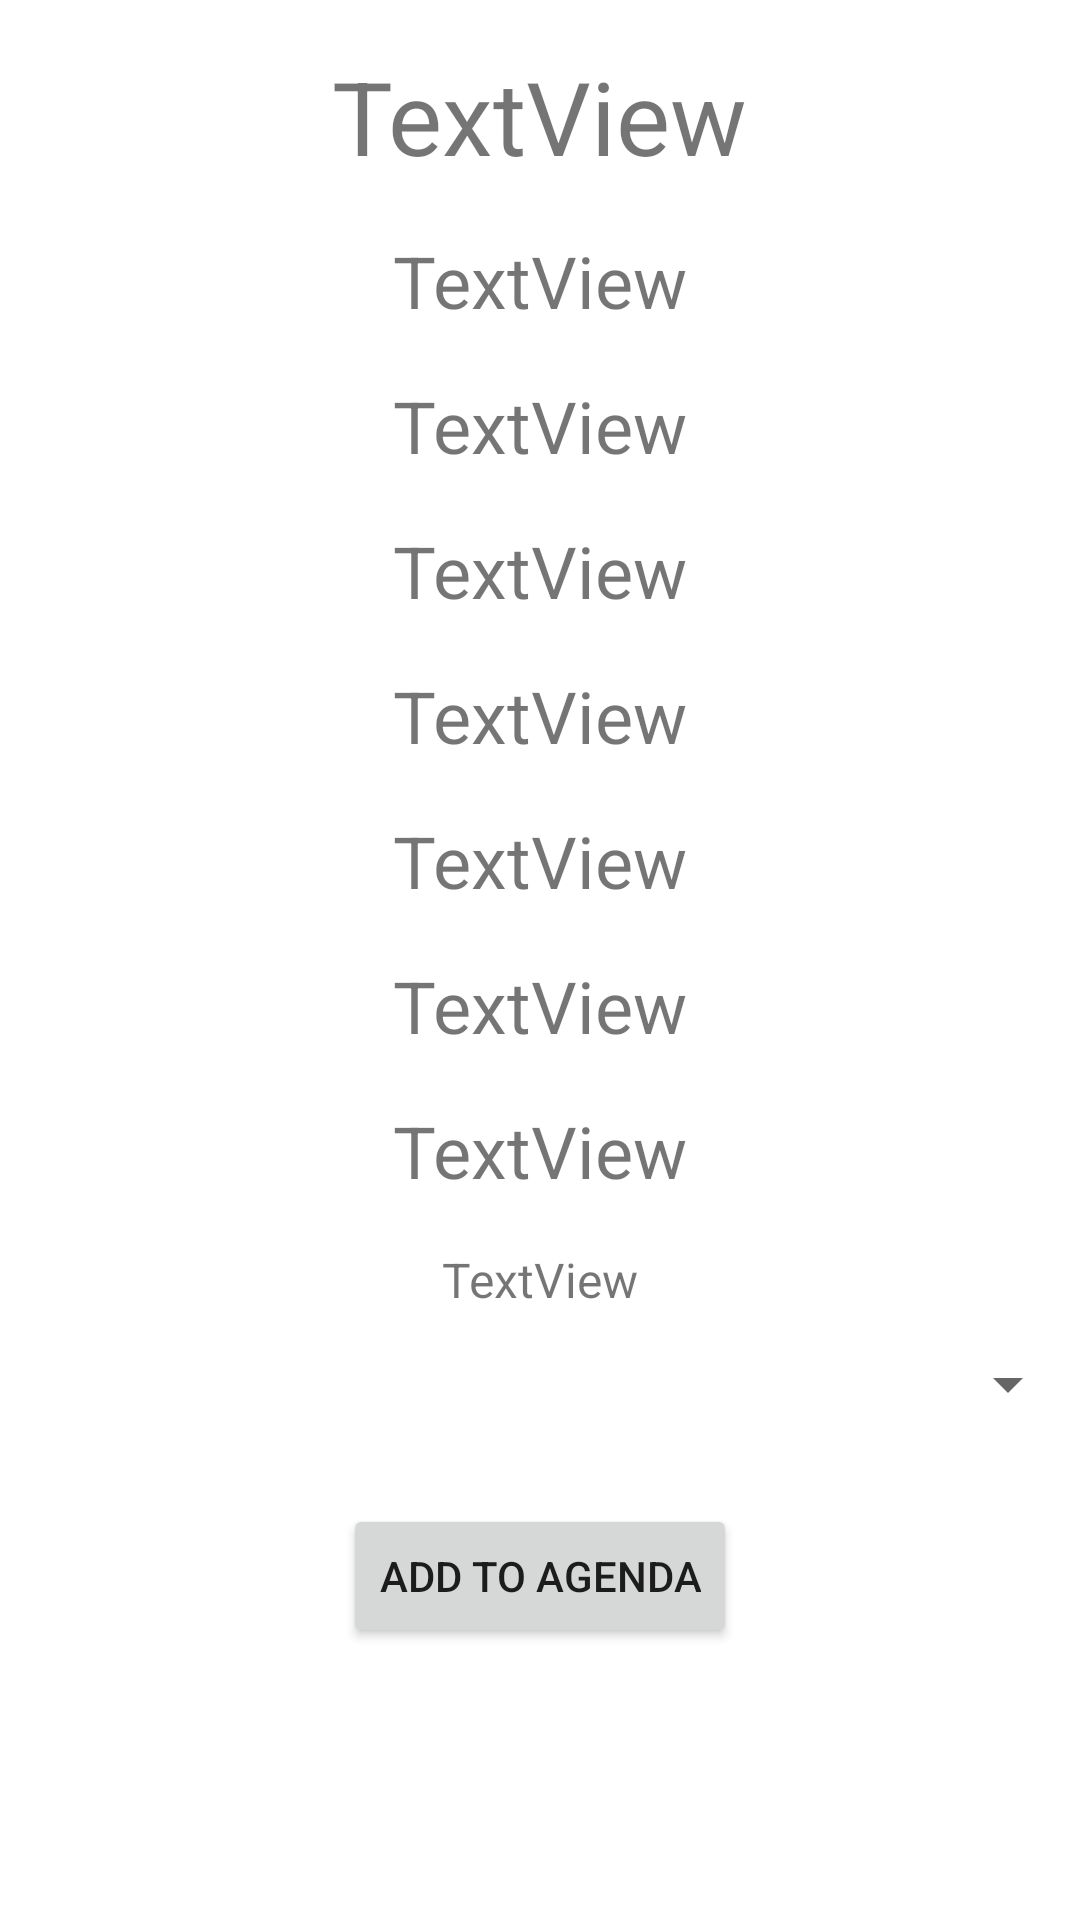

Write the Android layout XML for this screen, with the resource values it uses.
<!-- AndroidManifest.xml: application theme Theme.TermInator -->
<!-- res/layout/activity_course.xml -->
<?xml version="1.0" encoding="utf-8"?>
<androidx.constraintlayout.widget.ConstraintLayout xmlns:android="http://schemas.android.com/apk/res/android"
    xmlns:app="http://schemas.android.com/apk/res-auto"
    xmlns:tools="http://schemas.android.com/tools"
    android:layout_width="match_parent"
    android:layout_height="match_parent"
    android:importantForAccessibility="noHideDescendants"
    tools:context=".CourseActivity">

    <TextView
        android:id="@+id/activityCourseName"
        android:layout_width="wrap_content"
        android:layout_height="wrap_content"
        android:layout_marginTop="16dp"
        android:text="TextView"
        android:textSize="34sp"
        app:layout_constraintEnd_toEndOf="parent"
        app:layout_constraintStart_toStartOf="parent"
        app:layout_constraintTop_toTopOf="parent" />

    <TextView
        android:id="@+id/activityInstructor"
        android:layout_width="wrap_content"
        android:layout_height="wrap_content"
        android:layout_marginTop="16dp"
        android:text="TextView"
        android:textSize="24sp"
        app:layout_constraintEnd_toEndOf="parent"
        app:layout_constraintStart_toStartOf="parent"
        app:layout_constraintTop_toBottomOf="@+id/activityCourseName" />


    <TextView
        android:id="@+id/activityId"
        android:layout_width="wrap_content"
        android:layout_height="wrap_content"
        android:layout_marginTop="16dp"
        android:text="TextView"
        android:textSize="24sp"
        app:layout_constraintEnd_toEndOf="parent"
        app:layout_constraintStart_toStartOf="parent"
        app:layout_constraintTop_toBottomOf="@+id/activityInstructor" />

    <TextView
        android:id="@+id/activityCourseId"
        android:layout_width="wrap_content"
        android:layout_height="wrap_content"
        android:layout_marginTop="16dp"
        android:text="TextView"
        android:textSize="24sp"
        app:layout_constraintEnd_toEndOf="parent"
        app:layout_constraintStart_toStartOf="parent"
        app:layout_constraintTop_toBottomOf="@+id/activityId" />

    <TextView
        android:id="@+id/activityCourseNumber"
        android:layout_width="wrap_content"
        android:layout_height="wrap_content"
        android:layout_marginTop="16dp"
        android:text="TextView"
        android:textSize="24sp"
        app:layout_constraintEnd_toEndOf="parent"
        app:layout_constraintStart_toStartOf="parent"
        app:layout_constraintTop_toBottomOf="@+id/activityCourseId" />

    <TextView
        android:id="@+id/activityCourseUnits"
        android:layout_width="wrap_content"
        android:layout_height="wrap_content"
        android:layout_marginTop="16dp"
        android:text="TextView"
        android:textSize="24sp"
        app:layout_constraintEnd_toEndOf="parent"
        app:layout_constraintStart_toStartOf="parent"
        app:layout_constraintTop_toBottomOf="@+id/activityCourseNumber" />

    <TextView
        android:id="@+id/activityCourseTimes"
        android:layout_width="wrap_content"
        android:layout_height="wrap_content"
        android:layout_marginTop="16dp"
        android:text="TextView"
        android:textSize="24sp"
        app:layout_constraintEnd_toEndOf="parent"
        app:layout_constraintStart_toStartOf="parent"
        app:layout_constraintTop_toBottomOf="@+id/activityCourseUnits" />

    <TextView
        android:id="@+id/activityCourseExamTime"
        android:layout_width="wrap_content"
        android:layout_height="wrap_content"
        android:layout_marginTop="16dp"
        android:text="TextView"
        android:textSize="24sp"
        app:layout_constraintEnd_toEndOf="parent"
        app:layout_constraintStart_toStartOf="parent"
        app:layout_constraintTop_toBottomOf="@+id/activityCourseTimes" />

    <TextView
        android:id="@+id/activityInfo"
        android:layout_width="wrap_content"
        android:layout_height="wrap_content"
        android:layout_marginTop="16dp"
        android:text="TextView"
        android:textSize="16sp"
        app:layout_constraintEnd_toEndOf="parent"
        app:layout_constraintStart_toStartOf="parent"
        app:layout_constraintTop_toBottomOf="@+id/activityCourseExamTime" />


    <Spinner
        android:id="@+id/agendaSpinner"
        android:layout_width="match_parent"
        android:layout_height="wrap_content"
        android:minHeight="48dp"
        app:layout_constraintEnd_toEndOf="parent"
        app:layout_constraintStart_toStartOf="parent"
        app:layout_constraintTop_toBottomOf="@+id/activityInfo" />

    <Button
        android:id="@+id/button"
        android:layout_width="wrap_content"
        android:layout_height="wrap_content"
        android:layout_marginTop="16dp"
        android:text="Add to Agenda"
        app:layout_constraintEnd_toEndOf="parent"
        app:layout_constraintStart_toStartOf="parent"
        app:layout_constraintTop_toBottomOf="@+id/agendaSpinner" />

</androidx.constraintlayout.widget.ConstraintLayout>
<!-- resources referenced by this layout -->
<resources>
  <style name="Theme.TermInator" parent="Theme.MaterialComponents.DayNight.DarkActionBar">
          
          <item name="colorPrimary">@color/purple_500</item>
          <item name="colorPrimaryVariant">@color/purple_700</item>
          <item name="colorOnPrimary">@color/white</item>
          
          <item name="colorSecondary">@color/teal_200</item>
          <item name="colorSecondaryVariant">@color/teal_700</item>
          <item name="colorOnSecondary">@color/black</item>
          
          <item name="android:statusBarColor">?attr/colorPrimaryVariant</item>
          
      </style>
  <!-- not gathered from this repository: default colours our renderer supplied (Android Studio template values) -->
  <color name="purple_500">#FF6200EE</color>
  <color name="purple_700">#FF3700B3</color>
  <color name="teal_200">#FF03DAC5</color>
  <color name="teal_700">#FF018786</color>
  <color name="black">#FF000000</color>
  <color name="white">#FFFFFFFF</color>
</resources>
